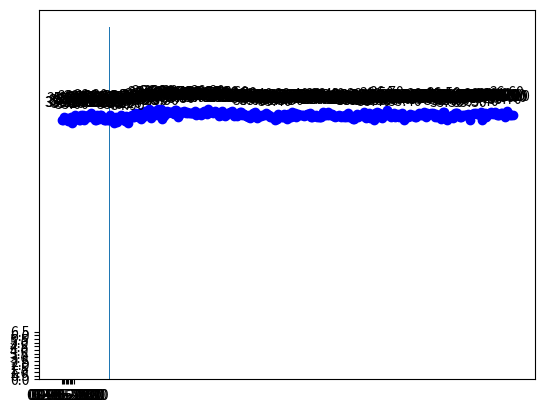

Here is the Python script that generated this plot:
import matplotlib.pyplot as plt
import datetime
import statistics
import numpy as np

start = datetime.datetime.strptime("06-05-2020", "%d-%m-%Y")
end = datetime.datetime.strptime("14-04-2021", "%d-%m-%Y")
date_generated = [start + datetime.timedelta(days=x) for x in range(0, (end-start).days)]
dl = list()

for date in date_generated:
    dl.append(date.strftime("%d-%m-%Y"))

# From the 7 of July onwards Oral check same temp.

temp = [35.3, 35.3, 35.8, 35.5, 35.6, 35.2, 35.4, 35.7, 35, 35.7, 36.1, 35.8, 35.8, 35.3, 35.3,
        36.1, 36.0, 35.3, 35.9, 35.7, 36.0, 35.8, 36.3, 35.9, 35.7, 35.4, 35.3, 36.0, 35.5, 36.1,
        36.1, 35.8, 35.3, 35.3, 35.3, 35.3, 35.4, 36.0, 35.7, 35.4, 35.0, 35.8, 35.1, 35.3, 35.7,
        36.1,35.9, 35.7, 35.2, 35.9, 34.9, 35.7, 35.9, 36.0, 35.7, 35.8, 36.3, 36.2, 35.8, 36.3, 35.5, 36.4, 35.7, 36.6, 36.5, 36.3, 36.8, 36.1, 35.6, 36.4, 36.6, 36.4, 36.0, 36.8, 36.3, 36.8, 35.5, 36.5, 35.9, 36.3, 36.6, 36.3, 36.5, 36.4, 36.4, 36.2, 36.7, 36.7, 35.8, 36.0, 36.5, 36.4, 36.4, 36.6, 36.3, 36.4, 36.3, 36.3, 36.3, 36.3, 36.3, 36.6, 36.0, 36.2, 36.3, 36.3, 36.0, 36.5, 36.6, 36.5, 36.2, 36.8, 36.5, 36.4, 36.5, 36.3, 36.6, 36.4, 36.3, 35.9, 36.0, 36.1, 36.6, 36.0, 35.9, 36.1, 36.3, 36.3, 36.4, 36.6, 36.3, 35.9, 36.2, 35.9, 36.0, 36.5, 36.4, 36.1, 36.2, 36.0, 35.9, 35.8, 36.1, 35.6, 36.1, 36.3, 36.3, 36.4, 35.6, 35.8, 36.0, 35.9, 36.0, 36.1, 36.0, 36.3, 36.2, 36.1, 35.8, 35.8, 35.7, 35.8, 35.4, 35.5, 36.2, 36.1, 35.9, 35.8, 35.8, 36.2, 35.8, 35.5, 36.2, 35.7, 35.8, 36.4, 36.2, 36.3, 35.8, 36.2, 36.1, 36.0, 36.1, 36.1, 35.9, 36.1, 36.2, 36.2, 36.3, 35.8, 35.8, 36.0, 35.9, 36.1, 35.7, 35.7, 35.7, 35.7, 36.4, 36.1, 36.0, 36.1, 36.4, 36.0, 36.2, 36.2, 35.9, 35.8, 35.9, 35.9, 36.0, 35.9, 35.7, 35.9, 35.7, 36.0, 35.8, 36.3, 35.8, 35.7, 35.7, 35.5, 35.5, 36.0, 36.2, 35.7, 36.1, 36.1, 36.0, 36.4, 35.8, 35.6, 36.2, 36.3, 35.6, 35.9, 35.9, 35.4, 36.3, 36.5, 35.8, 36.3, 35.8, 35.6, 36.0, 36.3, 36.1, 36.7, 36.3, 35.9, 35.8, 35.9, 36.3, 35.7, 35.9, 36.2, 35.7, 36.1, 36.3, 36.1, 35.4, 35.8, 35.8, 35.8, 36.2, 35.9, 36.1, 36.0, 35.8, 35.8, 36.1, 36.3, 36.0, 36.0, 36.0, 36.4, 35.7, 36.3, 36.0, 36.2, 36.3, 36.2, 36.3, 35.8, 36.2, 35.8, 35.9, 36.1, 35.5, 36.4, 36.5, 36.1, 35.3, 35.8, 35.6, 35.7, 36.0, 35.6, 36.3, 36.3, 36.3, 36.0, 35.8, 35.8, 36.0, 36.0, 36.0, 36.0, 36.2, 35.9, 35.3, 36.2, 36.2, 36.3, 36.3, 36.2, 36.2, 36.1, 36.4, 35.4, 36.2, 36.3, 35.8, 36.2, 36.3, 36.2, 36.4, 36.2, 36.3, 36.4, 36.1, 36.0, 36.1, 36.3, 36.3, 36.2, 35.7, 36.3, 36.6, 36.2, 36.0, 36.1, 36.1]

counts = dict()
for x in temp:
    counts[x] = counts.get(x,0) + 1

for x,y in zip(dl,temp):

    label = "{:.2f}".format(y)

    plt.annotate(label, # this is the text
                 (x,y), # this is the point to label
                 textcoords="offset points", # how to position the text
                 xytext=(0,10), # distance from text to points (x,y)
                 ha='center') # horizontal alignment can be left, right or center

plt.xticks(np.arange(0,10,1))
plt.yticks(np.arange(0,7,0.5))

plt.plot(dl, temp, 'bo-')
plt.show()

plt.hist(temp, bins=len(temp))
plt.show()

ord = sorted([(v,k) for k,v in counts.items()], reverse=True)

for k, v in ord:
    print(v, k)

print("Average temp rounded till {}".format(end))
print(round(statistics.mean(temp),1))
print("Median temp rounded till {}".format(end))
print(statistics.median(temp))